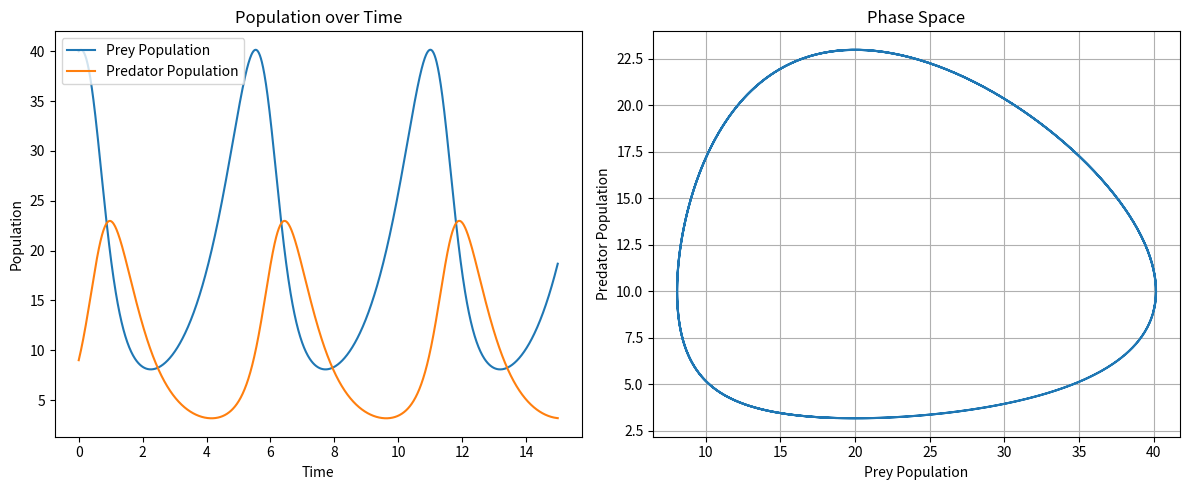

Generate this figure with matplotlib:
import numpy as np
import matplotlib.pyplot as plt

# Parameters
alpha = 1.0  # Prey birth rate
beta = 0.1  # Predation rate
gamma = 1.5  # Predator death rate
delta = 0.075  # Predator reproduction rate

# Initial conditions
x0 = 40  # Initial prey population
y0 = 9  # Initial predator population

# Time setting
t0 = 0
t_end = 15
dt = 0.01  # Time steps
t_points = np.arange(t0, t_end, dt)

# Initialize arrays
x = np.zeros(len(t_points))
y = np.zeros(len(t_points))
x[0] = x0
y[0] = y0


# Define derivative functions
def first_derivatives(x, y):
    dx1 = alpha * x - beta * x * y
    dy1 = delta * x * y - gamma * y
    return dx1, dy1


def second_derivatives(x, y, dx1, dy1):
    dx2 = alpha * dx1 - beta * (dx1 * y + x * dy1)
    dy2 = delta * (dx1 * y + x * dy1) - gamma * dy1
    return dx2, dy2


def third_derivatives(x, y, dx1, dy1, dx2, dy2):
    dx3 = alpha * dx2 - beta * (dx2 * y + 2 * dx1 * dy1 + x * dx2)
    dy3 = delta * (dx2 * y + 2 * dx1 * dy1 + x * dy2) - gamma * dy2
    return dx3, dy3


def fourth_derivatives(x, y, dx1, dy1, dx2, dy2, dx3, dy3):
    dx4 = alpha * dx3 - beta * (dx3 * y + 3 * dx2 * dy1 + 3 * dx1 * dy2 + x * dy3)
    dy4 = delta * (dx3 * y + 3 * dx2 * dy1 + 3 * dx1 * dy2 + x * dx3) - gamma * dy3
    return dx4, dy4


# Taylor series method of order 4
for i in range(len(t_points) - 1):
    # Current values
    xi = x[i]
    yi = y[i]

    # First derivatives
    dx1, dy1 = first_derivatives(xi, yi)

    # Second derivatives
    dx2, dy2 = second_derivatives(xi, yi, dx1, dy1)

    # Third derivatives
    dx3, dy3 = third_derivatives(xi, yi, dx1, dy1, dx2, dy2)

    # Fourth derivatives
    dx4, dy4 = fourth_derivatives(xi, yi, dx1, dy1, dx2, dy2, dx3, dy3)

    # Update x and y using Taylor series up to fourth order
    x[i + 1] = (
        xi + dx1 * dt + (dx2 * dt**2) / 2 + (dx3 * dt**3) / 6 + (dx4 * dt**4) / 24
    )
    y[i + 1] = (
        yi + dy1 * dt + (dy2 * dt**2) / 2 + (dy3 * dt**3) / 6 + (dx4 * dt**4) / 24
    )

# Plotting
plt.figure(figsize=(12, 5))

# Time series plot
plt.subplot(1, 2, 1)
plt.plot(t_points, x, label="Prey Population")
plt.plot(t_points, y, label="Predator Population")
plt.xlabel("Time")
plt.ylabel("Population")
plt.title("Population over Time")
plt.legend()

# Phase space plot
plt.subplot(1, 2, 2)
plt.plot(x, y)
plt.xlabel("Prey Population")
plt.ylabel("Predator Population")
plt.title("Phase Space")
plt.grid()

plt.tight_layout()
plt.show()
